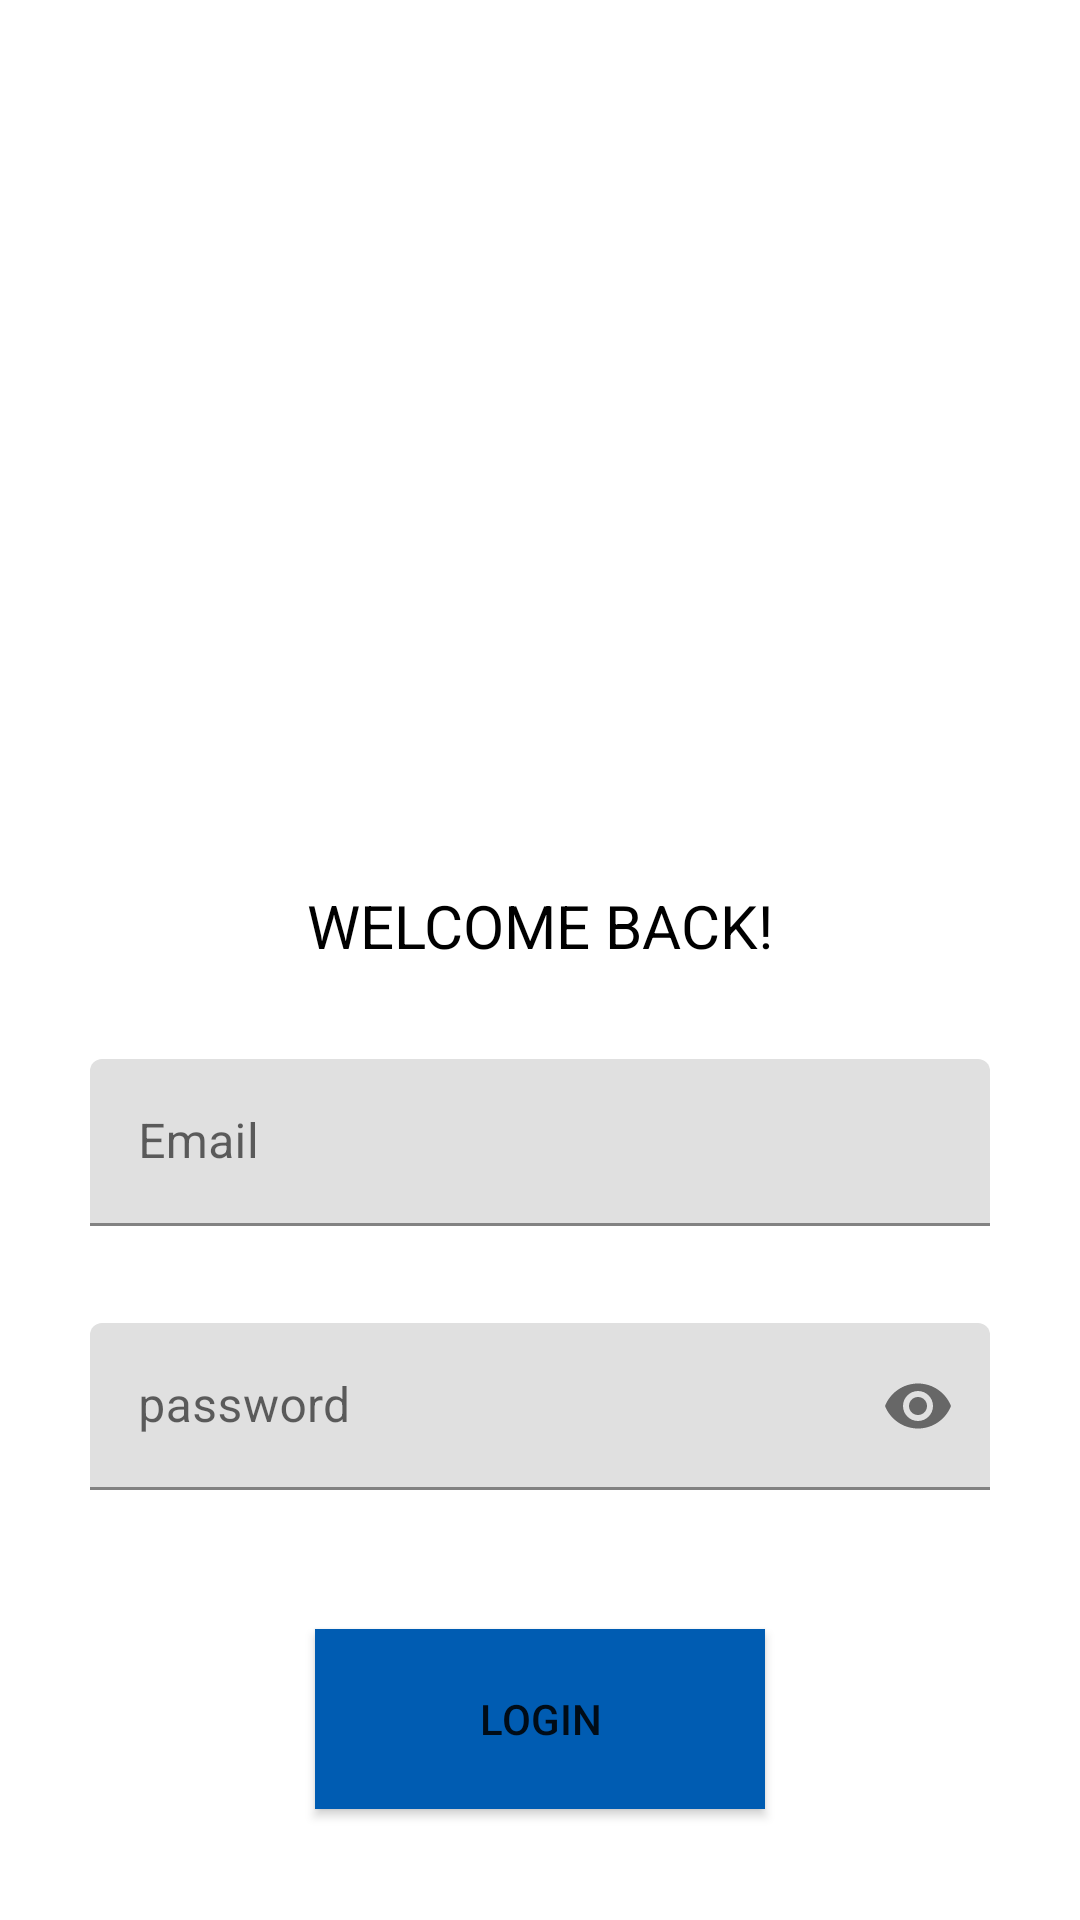

Here is an Android app screen rendered from its layout file. Give the layout XML and the strings, colors and styles it references.
<!-- AndroidManifest.xml: application theme Theme.NMDB -->
<!-- res/layout/activity_login.xml -->
<?xml version="1.0" encoding="utf-8"?>
<ScrollView
    xmlns:android="http://schemas.android.com/apk/res/android"
    xmlns:app="http://schemas.android.com/apk/res-auto"
    xmlns:tools="http://schemas.android.com/tools"
    android:layout_width="match_parent"
    android:layout_height="match_parent"
    android:background="@drawable/cinema_seats">

    <LinearLayout
        android:layout_width="match_parent"
        android:layout_height="wrap_content"
        android:clipChildren="false"
        android:clipToPadding="false"
        android:orientation="vertical"
        android:padding="24dp"
        android:paddingTop="16dp"
        >

        <ImageView
            android:id="@+id/imageView"
            android:layout_width="150dp"
            android:layout_height="151dp"
            android:layout_gravity="center_horizontal"
            android:layout_marginTop="100dp"
            app:srcCompat="@drawable/popcorn"
            />

        <TextView
            android:layout_width="wrap_content"
            android:layout_height="wrap_content"
            android:layout_gravity="center_horizontal"
            android:layout_marginTop="20dp"
            android:layout_marginBottom="25dp"
            android:fontFamily="sans-serif"
            android:text="Welcome back!"
            android:textAllCaps="true"
            android:textColor="@color/black"
            android:textSize="20sp" />



        <com.google.android.material.textfield.TextInputLayout
            android:layout_width="match_parent"
            android:layout_height="wrap_content"
            android:layout_margin="6dp"
            app:errorEnabled="true"
            >

            <com.google.android.material.textfield.TextInputEditText
                android:id="@+id/loginEmailEditText"
                android:layout_width="match_parent"
                android:layout_height="match_parent"
                android:ems="10"
                android:hint="@string/email"
                android:importantForAutofill="no"
                android:inputType="textEmailAddress" />
        </com.google.android.material.textfield.TextInputLayout>



        <com.google.android.material.textfield.TextInputLayout
            android:layout_width="match_parent"
            android:layout_height="wrap_content"
            android:layout_margin="6dp"
            android:hint="@string/password"
            app:passwordToggleEnabled="true"
            app:errorEnabled="true">

            <com.google.android.material.textfield.TextInputEditText
                android:id="@+id/loginPasswordEditText"
                android:layout_width="match_parent"
                android:layout_height="match_parent"
                android:inputType="textPassword" />
        </com.google.android.material.textfield.TextInputLayout>




        <Button
            android:id="@+id/loginActivityBtn"
            android:layout_width="150dp"
            android:layout_height="60dp"
            android:onClick="onLoginClick"
            android:layout_gravity="center_horizontal"
            android:background="@color/app_dark_blue"
            android:layout_marginTop="20dp"
            android:text="@string/login"
            />








    </LinearLayout>






</ScrollView>
<!-- resources referenced by this layout -->
<resources>
  <color name="app_dark_blue">#005cb2</color>
  <color name="black">#FF000000</color>
  <string name="email">Email</string>
  <string name="login">Login</string>
  <string name="password">password</string>
  <style name="Theme.NMDB" parent="Theme.MaterialComponents.DayNight.DarkActionBar">
          
          <item name="colorPrimary">@color/app_dark_blue</item>
          <item name="colorPrimaryVariant">@color/app_light_blue</item>
          <item name="colorOnPrimary">@color/white</item>
          
          <item name="colorSecondary">@color/teal_200</item>
          <item name="colorSecondaryVariant">@color/teal_700</item>
          <item name="colorOnSecondary">@color/black</item>
          
          <item name="android:statusBarColor" tools:targetApi="l">?attr/colorPrimaryVariant</item>
          
      </style>
  <color name="app_light_blue">#6ab7ff</color>
  <color name="white">#FFFFFFFF</color>
  <color name="teal_200">#FF03DAC5</color>
  <color name="teal_700">#FF018786</color>
</resources>
